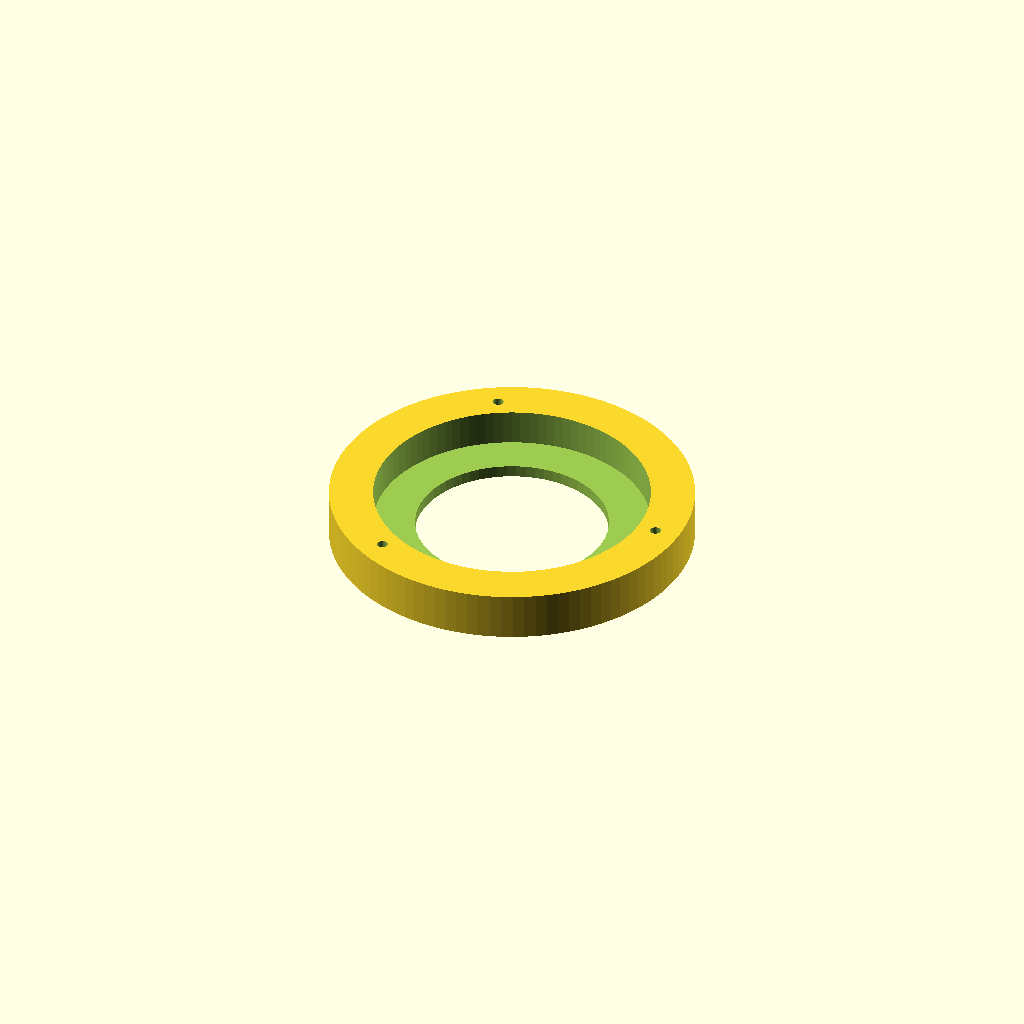
Cell 1: the model at its default parameters.
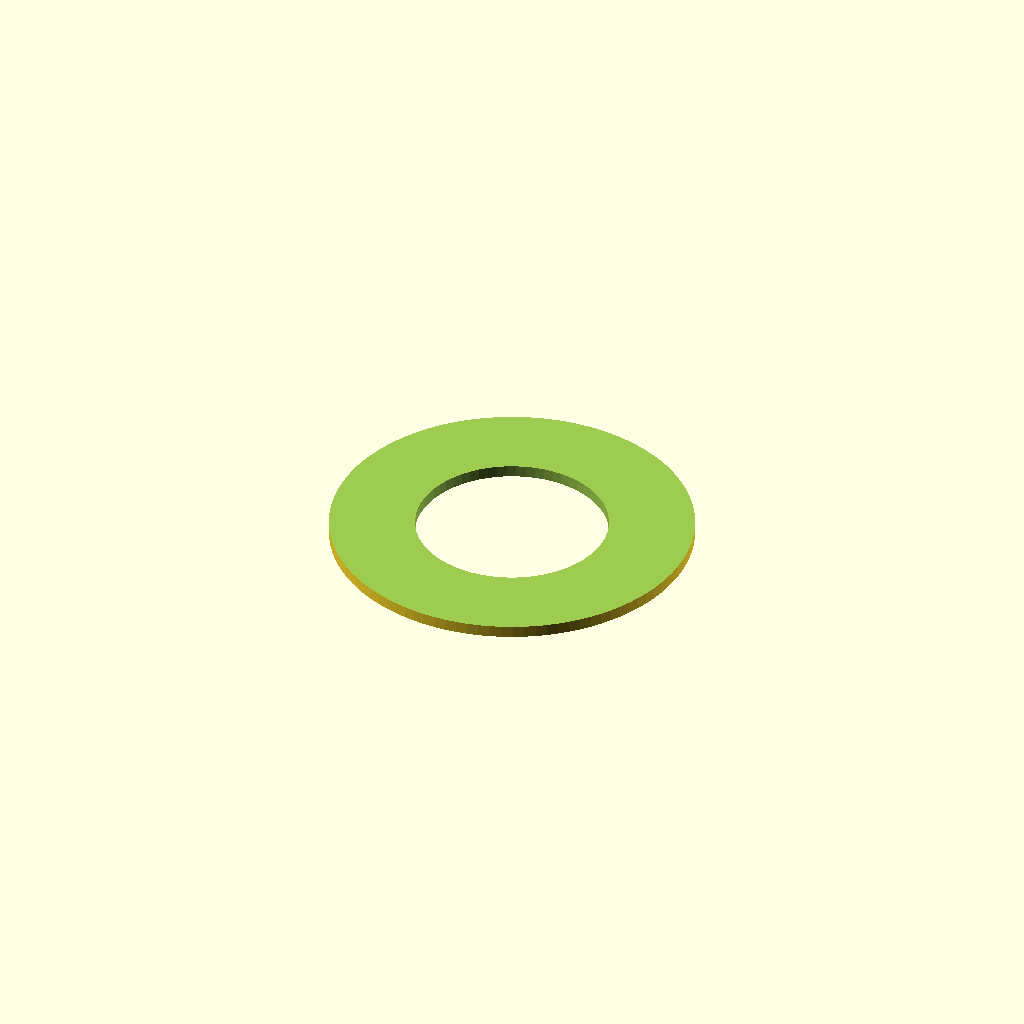
Cell 2: mirror_dia = 229 (everything else at default).
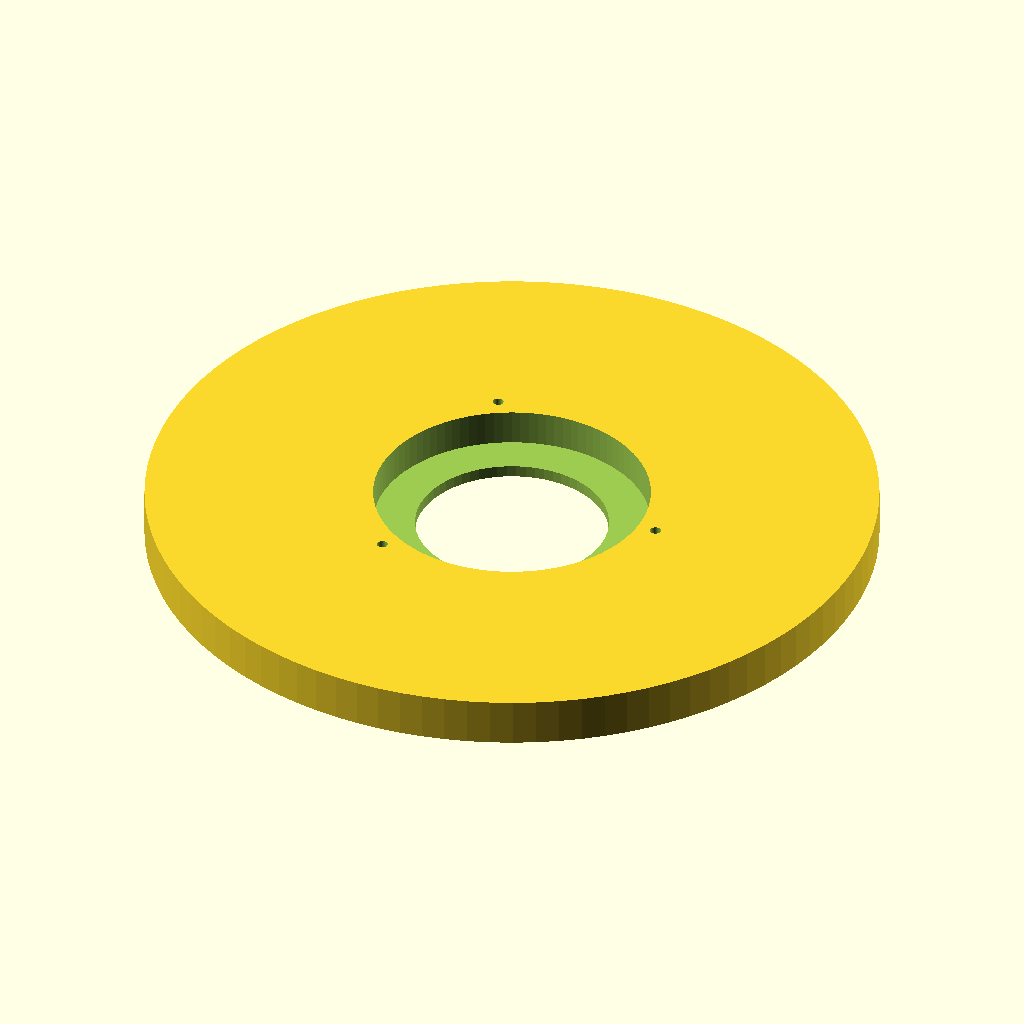
Cell 3 — tube_id set to 304, the other parameters unchanged.
All cells are drawn from one camera (rotation 55°, 0°, 25°, orthographic, colour scheme Cornfield), so only the parameter changes between them.
OpenSCAD source file 3d_models/primary_mirror_cell.scad:
// 114mm Newtonian Primary Mirror Cell (主镜座)
// 单位: mm
// 配合 M4 推拉螺丝和弹簧使用

mirror_dia = 114.5; // 主镜直径，留有0.5mm公差
mirror_thickness = 15; // 主镜厚度
tube_id = 152; // 镜筒内径 (例如 160mm PVC管的内径)
tube_thickness = 4; // 镜筒壁厚

module mirror_cell() {
    difference() {
        // 主体圆柱
        cylinder(d=tube_id - 1, h=20, $fn=100);
        
        // 主镜放置坑位
        translate([0, 0, 5])
        cylinder(d=mirror_dia, h=20, $fn=100);
        
        // 中心偷轻/通风孔 (加快主镜热平衡)
        translate([0, 0, -1])
        cylinder(d=80, h=30, $fn=64);
        
        // 调节螺丝孔 (3个, 120度均匀分布)
        for(i=[0:2]) {
            rotate([0, 0, i*120])
            translate([mirror_dia/2 + 8, 0, -1])
            cylinder(d=4.5, h=30, $fn=32); // 适用 M4 螺丝
        }
    }
}

mirror_cell();
Customizer parameters (derived from the source; name, type, default, range or options):
mirror_dia: number, default 114.5
mirror_thickness: number, default 15
tube_id: number, default 152
tube_thickness: number, default 4
